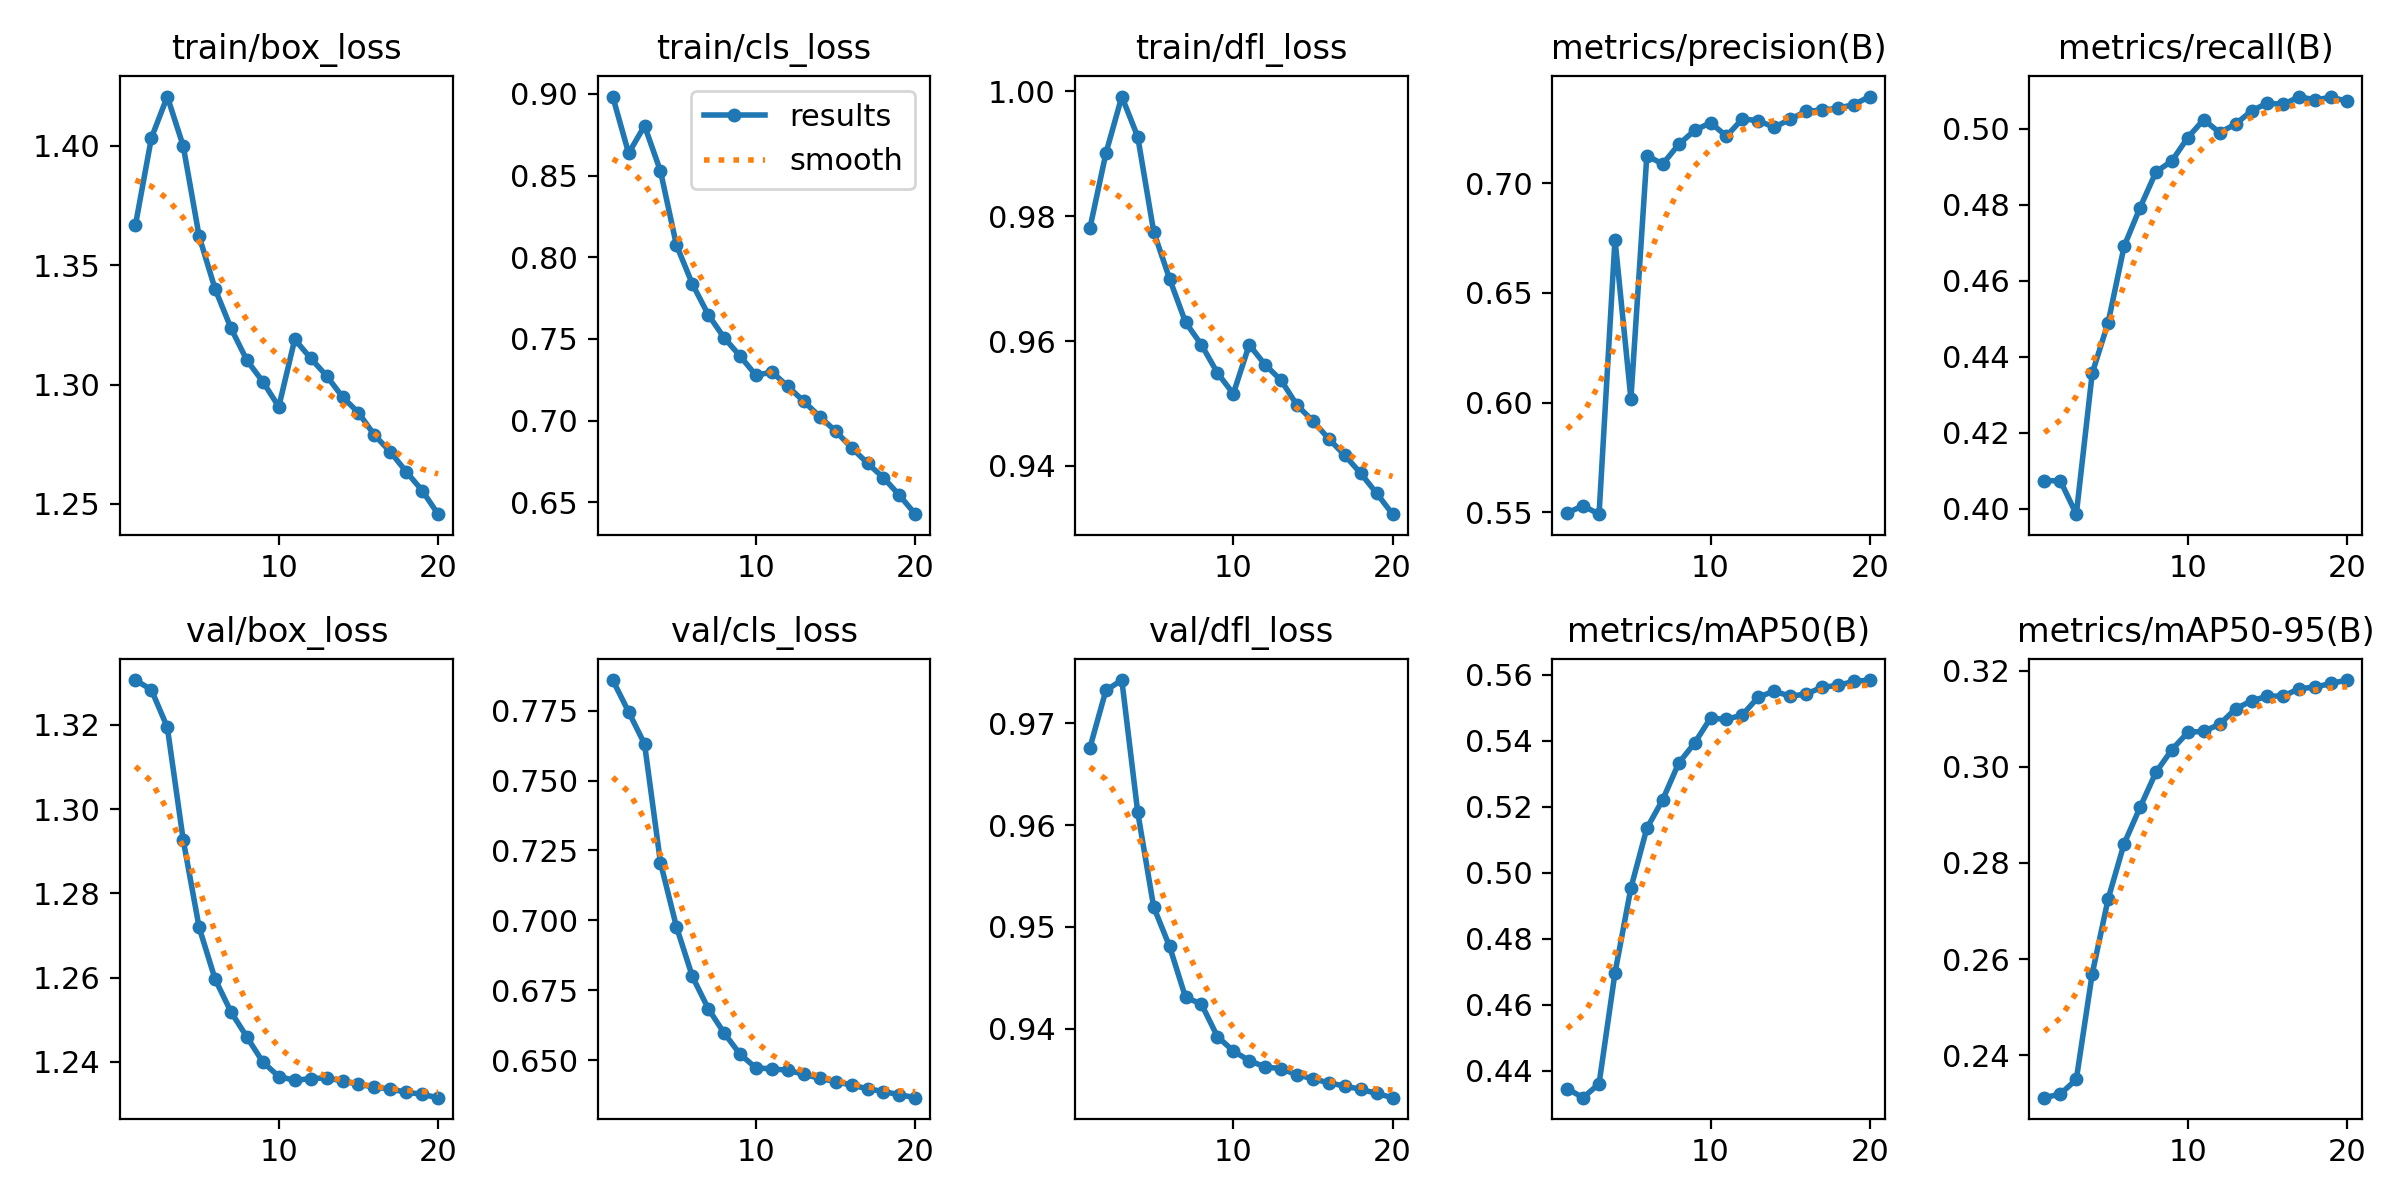

Source data for this figure (header and first rows):
epoch, time, train/box_loss, train/cls_loss, train/dfl_loss, metrics/precision(B), metrics/recall(B), metrics/mAP50(B), metrics/mAP50-95(B), val/box_loss, val/cls_loss, val/dfl_loss, lr/pg0, lr/pg1, lr/pg2, lr/pg3, lr/pg4, lr/pg5, lr/pg6, lr/pg7
1, 3703, 1.367, 0.8984, 0.9781, 0.5498, 0.4074, 0.4346, 0.2312, 1.331, 0.786, 0.9676, 0.009998, 0.003333, 0.009998, 0.003333, 0.009998, 0.003333, 0.009998, 0.003333
2, 6954, 1.403, 0.8637, 0.99, 0.5529, 0.4073, 0.4319, 0.2319, 1.328, 0.7746, 0.9732, 0.01901, 0.006336, 0.01901, 0.006336, 0.01901, 0.006336, 0.01901, 0.006336
3, 10045, 1.421, 0.8805, 0.9991, 0.5491, 0.3985, 0.4361, 0.235, 1.319, 0.7631, 0.9743, 0.02703, 0.009009, 0.02703, 0.009009, 0.02703, 0.009009, 0.02703, 0.009009
4, 13105, 1.4, 0.8527, 0.9927, 0.6744, 0.4356, 0.4697, 0.257, 1.293, 0.7207, 0.9613, 0.02555, 0.008515, 0.02555, 0.008515, 0.02555, 0.008515, 0.02555, 0.008515
5, 16140, 1.362, 0.8075, 0.9775, 0.6018, 0.449, 0.4954, 0.2725, 1.272, 0.6978, 0.952, 0.02406, 0.00802, 0.02406, 0.00802, 0.02406, 0.00802, 0.02406, 0.00802
6, 19169, 1.34, 0.7837, 0.9699, 0.7126, 0.469, 0.5135, 0.284, 1.26, 0.68, 0.9481, 0.02258, 0.007525, 0.02258, 0.007525, 0.02258, 0.007525, 0.02258, 0.007525
7, 22268, 1.324, 0.7648, 0.963, 0.7088, 0.4792, 0.5222, 0.2915, 1.252, 0.6684, 0.9431, 0.02109, 0.00703, 0.02109, 0.00703, 0.02109, 0.00703, 0.02109, 0.00703
8, 25387, 1.31, 0.7507, 0.9594, 0.7177, 0.4886, 0.5332, 0.2989, 1.246, 0.6597, 0.9424, 0.01961, 0.006535, 0.01961, 0.006535, 0.01961, 0.006535, 0.01961, 0.006535
9, 28443, 1.301, 0.7395, 0.9549, 0.7241, 0.4915, 0.5393, 0.3035, 1.24, 0.6521, 0.9392, 0.01812, 0.00604, 0.01812, 0.00604, 0.01812, 0.00604, 0.01812, 0.00604
10, 31467, 1.291, 0.7277, 0.9516, 0.7276, 0.4977, 0.5469, 0.3071, 1.237, 0.6472, 0.9378, 0.01664, 0.005545, 0.01664, 0.005545, 0.01664, 0.005545, 0.01664, 0.005545
11, 34425, 1.319, 0.7298, 0.9594, 0.7215, 0.5024, 0.5464, 0.3074, 1.236, 0.6469, 0.9368, 0.01515, 0.00505, 0.01515, 0.00505, 0.01515, 0.00505, 0.01515, 0.00505
12, 37412, 1.311, 0.7209, 0.9562, 0.7294, 0.499, 0.5479, 0.3088, 1.236, 0.6464, 0.9362, 0.01367, 0.004555, 0.01367, 0.004555, 0.01367, 0.004555, 0.01367, 0.004555
13, 40336, 1.304, 0.7118, 0.9537, 0.7286, 0.5012, 0.5532, 0.312, 1.236, 0.645, 0.9361, 0.01218, 0.00406, 0.01218, 0.00406, 0.01218, 0.00406, 0.01218, 0.00406
14, 43320, 1.295, 0.7025, 0.9497, 0.7255, 0.5047, 0.555, 0.3137, 1.235, 0.6435, 0.9355, 0.01069, 0.003565, 0.01069, 0.003565, 0.01069, 0.003565, 0.01069, 0.003565
15, 46393, 1.288, 0.6935, 0.9472, 0.7292, 0.5068, 0.5535, 0.3147, 1.235, 0.6423, 0.9351, 0.00921, 0.00307, 0.00921, 0.00307, 0.00921, 0.00307, 0.00921, 0.00307
16, 49438, 1.279, 0.6834, 0.9443, 0.7328, 0.5064, 0.5542, 0.3147, 1.234, 0.6411, 0.9347, 0.007725, 0.002575, 0.007725, 0.002575, 0.007725, 0.002575, 0.007725, 0.002575
17, 52444, 1.272, 0.6739, 0.9417, 0.7334, 0.5085, 0.5562, 0.3162, 1.234, 0.6398, 0.9344, 0.00624, 0.00208, 0.00624, 0.00208, 0.00624, 0.00208, 0.00624, 0.00208
18, 55453, 1.264, 0.665, 0.9388, 0.7342, 0.5075, 0.5568, 0.3166, 1.233, 0.6388, 0.934, 0.004755, 0.001585, 0.004755, 0.001585, 0.004755, 0.001585, 0.004755, 0.001585
19, 58475, 1.256, 0.6543, 0.9356, 0.7359, 0.5083, 0.558, 0.3173, 1.232, 0.6377, 0.9336, 0.00327, 0.00109, 0.00327, 0.00109, 0.00327, 0.00109, 0.00327, 0.00109
20, 61478, 1.246, 0.6427, 0.9323, 0.7396, 0.5072, 0.5584, 0.318, 1.232, 0.6366, 0.9332, 0.001785, 0.000595, 0.001785, 0.000595, 0.001785, 0.000595, 0.001785, 0.000595
